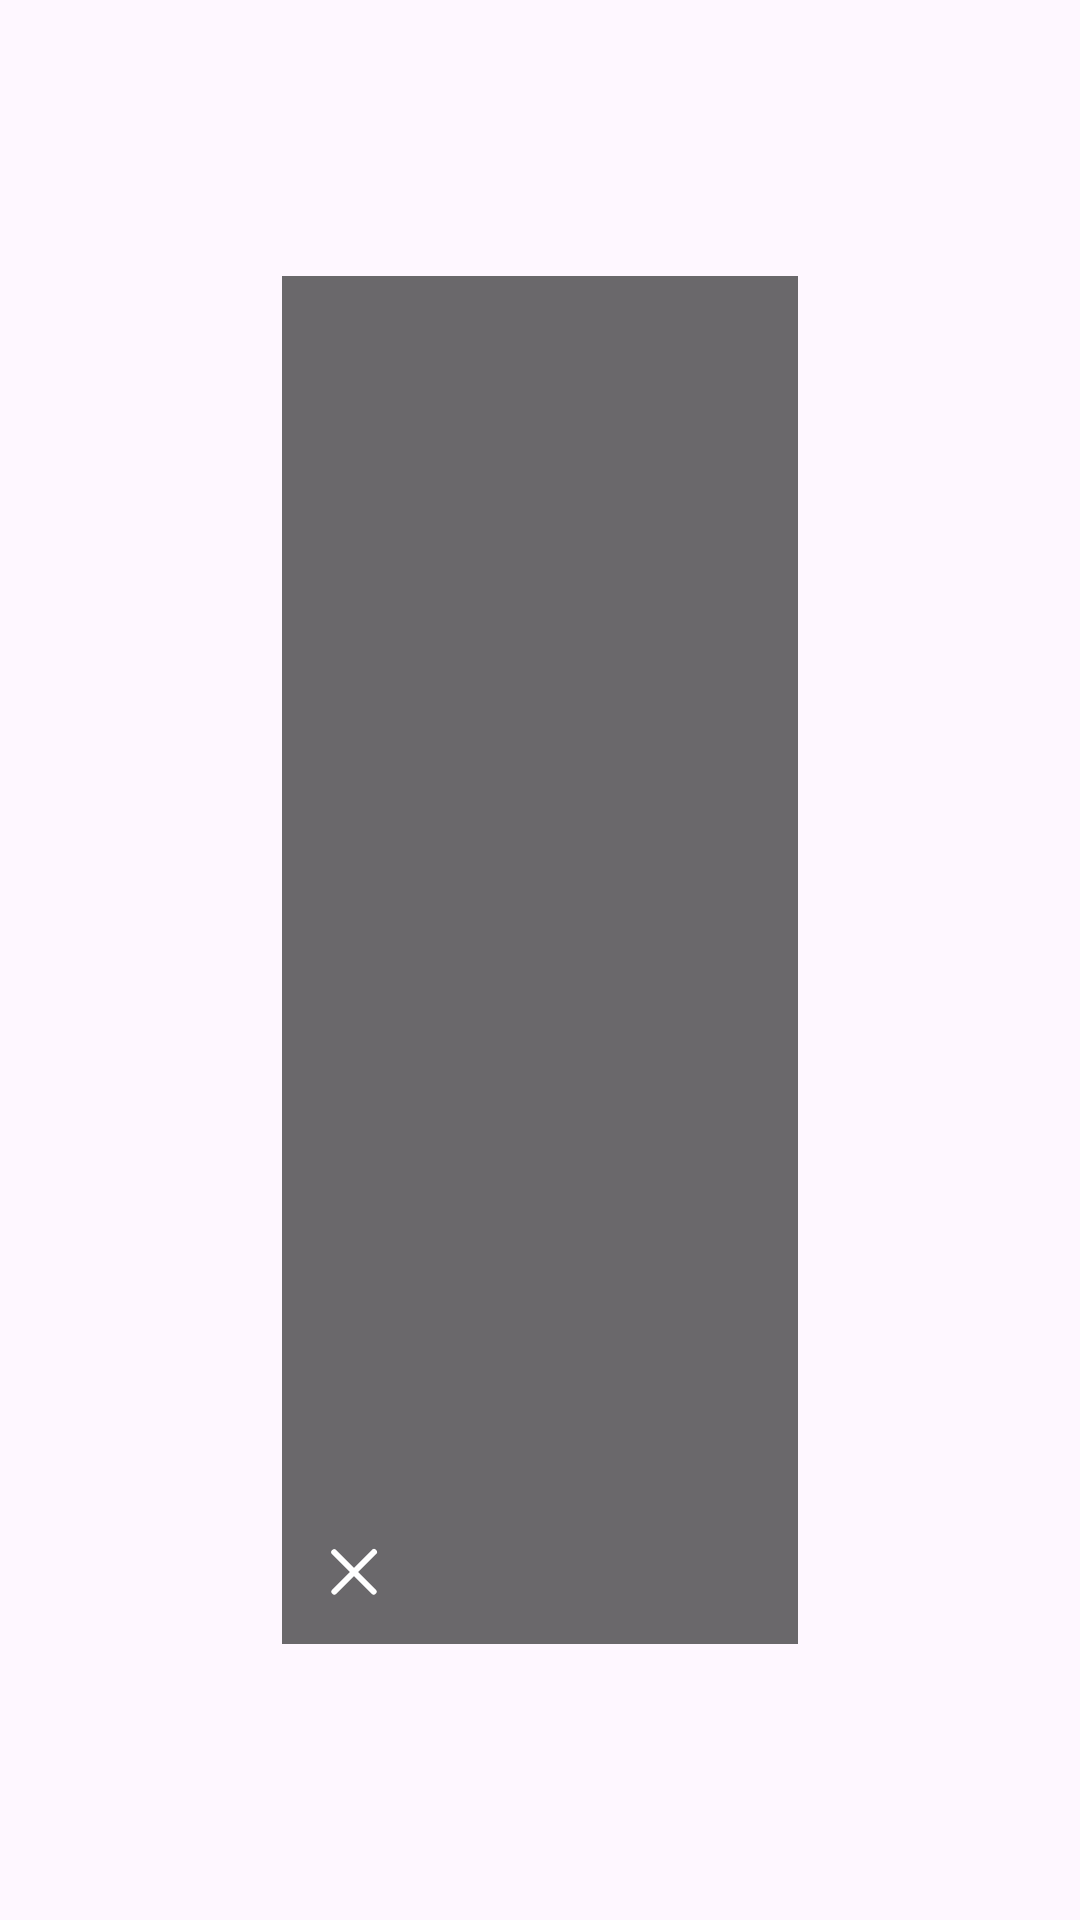

Reconstruct the res/layout file that produces this screen, plus the resources it refers to.
<!-- AndroidManifest.xml: application theme Theme.AndroidButtons -->
<!-- res/layout/overlay_full.xml -->
<?xml version="1.0" encoding="utf-8"?>
<FrameLayout xmlns:android="http://schemas.android.com/apk/res/android"
	android:id="@+id/overlayRoot"
	android:layout_width="wrap_content"
	android:layout_height="wrap_content"
	android:padding="4dp"
	android:background="@android:color/transparent">

	<LinearLayout
		android:layout_width="wrap_content"
		android:layout_height="wrap_content"
		android:orientation="vertical"
		android:background="#AA222222"
		android:padding="6dp"
		android:layout_gravity="center">

		<ImageView
			android:id="@+id/overlayStateStrip"
			android:layout_width="160dp"
			android:layout_height="400dp"
			android:scaleType="fitXY"
			android:contentDescription="State strip overlay" />

		<ImageButton
			android:id="@+id/overlayClose"
			android:layout_width="36dp"
			android:layout_height="36dp"
			android:layout_marginTop="8dp"
			android:background="@android:color/transparent"
			android:contentDescription="Close (long press)"
			android:src="@drawable/ic_close" />

	</LinearLayout>

</FrameLayout>
<!-- resources referenced by this layout -->
<resources>
  <!-- drawable ic_close (drawable) -->
  <?xml version="1.0" encoding="utf-8"?>
  <vector xmlns:android="http://schemas.android.com/apk/res/android"
      android:width="24dp"
      android:height="24dp"
      android:viewportWidth="24"
      android:viewportHeight="24">
      <path
          android:fillColor="#FFFFFFFF"
          android:fillType="evenOdd"
          android:pathData="M4.7,4.7a1,1 0 0 1 1.4,0L12,10.59l5.9,-5.9a1,1 0 1 1 1.4,1.42L13.41,12l5.9,5.9a1,1 0 0 1 -1.42,1.4L12,13.41l-5.9,5.9a1,1 0 0 1 -1.4,-1.42L10.59,12l-5.9,-5.9a1,1 0 0 1 0,-1.4z"/>
  </vector>
  <style name="Theme.AndroidButtons" parent="Base.Theme.AndroidButtons" />
  <style name="Base.Theme.AndroidButtons" parent="Theme.Material3.DayNight.NoActionBar">
          
          
      </style>
</resources>
